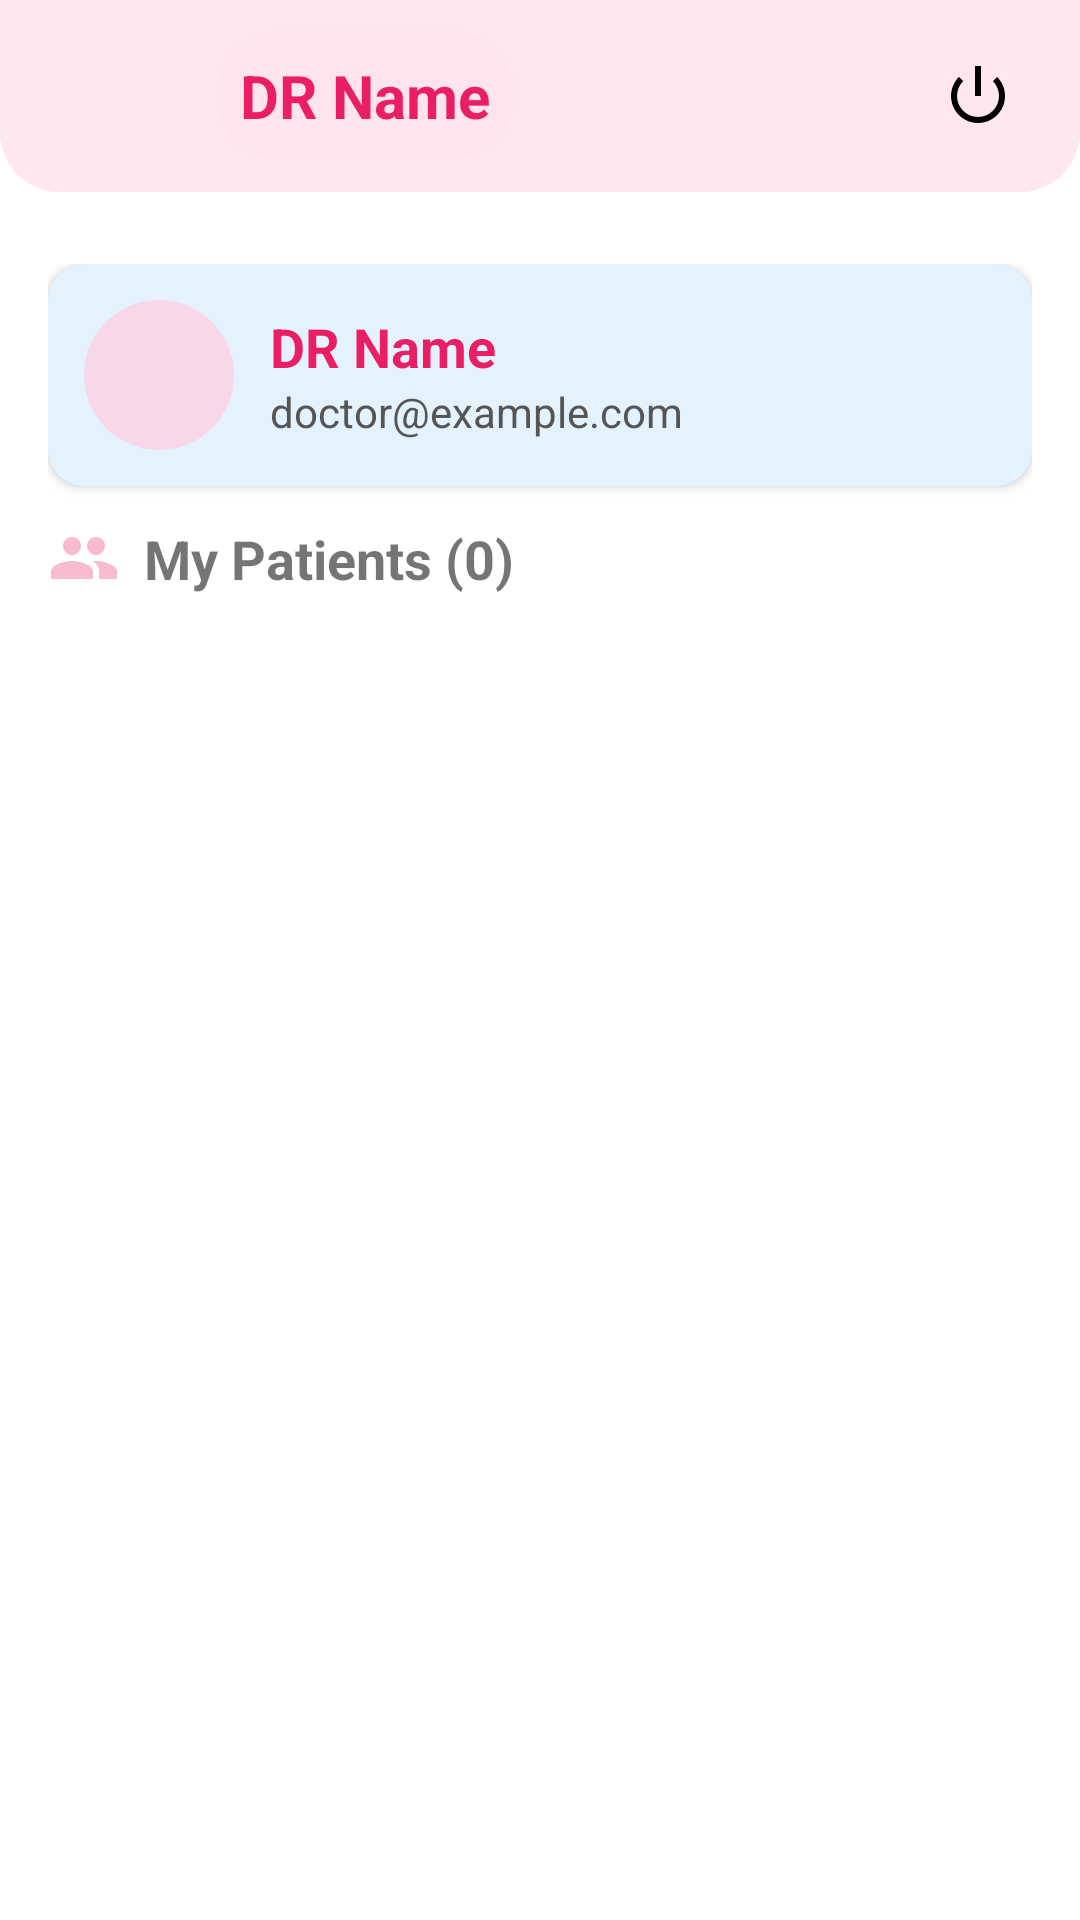

Reconstruct the res/layout file that produces this screen, plus the resources it refers to.
<!-- AndroidManifest.xml: application theme Theme.MyJoints -->
<!-- res/layout/activity_my_patients.xml -->
<?xml version="1.0" encoding="utf-8"?>
<androidx.coordinatorlayout.widget.CoordinatorLayout
    xmlns:android="http://schemas.android.com/apk/res/android"
    android:layout_width="match_parent"
    android:layout_height="match_parent"
    android:background="#FFFFFF">

    <FrameLayout
        android:layout_width="match_parent"
        android:layout_height="64dp"
        android:background="@drawable/header_background"
        android:paddingStart="16dp"
        android:paddingEnd="16dp">

        <ImageView
            android:id="@+id/btnBack"
            android:layout_width="36dp"
            android:layout_height="36dp"
            android:layout_gravity="start|center_vertical"
            android:src="@drawable/ic_arrow_back"
            android:padding="6dp" />

        <TextView
            android:id="@+id/tvDoctorHeaderName"
            android:layout_width="wrap_content"
            android:layout_height="wrap_content"
            android:layout_gravity="center_vertical"
            android:layout_marginStart="56dp"
            android:background="@drawable/bg_header_doctor_name"
            android:padding="8dp"
            android:text="DR Name"
            android:textColor="#E91E63"
            android:textSize="20sp"
            android:textStyle="bold" />

        <LinearLayout
            android:layout_width="wrap_content"
            android:layout_height="wrap_content"
            android:layout_gravity="end|center_vertical"
            android:orientation="horizontal">

            
            <ImageView
                android:id="@+id/btnLogout"
                android:layout_width="36dp"
                android:layout_height="36dp"
                android:src="@android:drawable/ic_lock_power_off"
                android:tint="#000000"
                android:padding="6dp" />
        </LinearLayout>
    </FrameLayout>

    <ScrollView
        android:layout_width="match_parent"
        android:layout_height="match_parent"
        android:layout_marginTop="72dp">

        <LinearLayout
            android:layout_width="match_parent"
            android:layout_height="wrap_content"
            android:orientation="vertical"
            android:padding="16dp">

            
            <LinearLayout
                android:id="@+id/doctorCard"
                android:layout_width="match_parent"
                android:layout_height="wrap_content"
                android:orientation="horizontal"
                android:background="@drawable/bg_card_blue"
                android:padding="12dp"
                android:elevation="2dp"
                android:gravity="center_vertical">

                <ImageView
                    android:id="@+id/doctorProfilePic"
                    android:layout_width="50dp"
                    android:layout_height="50dp"
                    android:background="@drawable/circle_pink"
                    android:padding="10dp"
                    android:src="@drawable/ic_user_black"
                    android:scaleType="centerInside" />

                <LinearLayout
                    android:layout_width="0dp"
                    android:layout_height="wrap_content"
                    android:layout_weight="1"
                    android:orientation="vertical"
                    android:paddingStart="12dp">

                    <TextView
                        android:id="@+id/tvDoctorCardName"
                        android:layout_width="wrap_content"
                        android:layout_height="wrap_content"
                        android:text="DR Name"
                        android:textColor="#E91E63"
                        android:textSize="18sp"
                        android:textStyle="bold" />

                    <TextView
                        android:id="@+id/tvDoctorCardEmail"
                        android:layout_width="wrap_content"
                        android:layout_height="wrap_content"
                        android:text="doctor@example.com"
                        android:textSize="14sp"
                        android:textColor="#555555" />
                </LinearLayout>
            </LinearLayout>

            
            <TextView
                android:id="@+id/tvPatientsTitle"
                android:layout_width="wrap_content"
                android:layout_height="wrap_content"
                android:text="My Patients (0)"
                android:textSize="18sp"
                android:textStyle="bold"
                android:drawableStart="@drawable/ic_patients_pink"
                android:drawablePadding="8dp"
                android:layout_marginTop="12dp"
                android:layout_marginBottom="10dp"/>

            <LinearLayout
                android:id="@+id/containerCards"
                android:layout_width="match_parent"
                android:layout_height="wrap_content"
                android:orientation="vertical" />
        </LinearLayout>
    </ScrollView>
</androidx.coordinatorlayout.widget.CoordinatorLayout>
<!-- resources referenced by this layout -->
<resources>
  <!-- drawable bg_card_blue (drawable) -->
  <?xml version="1.0" encoding="utf-8"?>
  <shape xmlns:android="http://schemas.android.com/apk/res/android"
      android:shape="rectangle">
  
      <solid android:color="#E3F2FD" />
      <corners android:radius="12dp" />
  
  </shape>
  <!-- drawable bg_header_doctor_name (drawable) -->
  <?xml version="1.0" encoding="utf-8"?>
  <shape xmlns:android="http://schemas.android.com/apk/res/android"
      android:shape="rectangle">
  
      <solid android:color="#FFE4EC"/>
      <corners android:radius="24dp"/>
  
  </shape>
  <!-- drawable circle_pink (drawable) -->
  <?xml version="1.0" encoding="utf-8"?>
  <shape xmlns:android="http://schemas.android.com/apk/res/android"
      android:shape="oval">
  
      <solid android:color="#F8D7E8"/>   
      <size android:width="60dp" android:height="60dp" />
  
  </shape>
  <!-- drawable header_background (drawable) -->
  <?xml version="1.0" encoding="utf-8"?>
  <shape xmlns:android="http://schemas.android.com/apk/res/android" android:shape="rectangle">
      <solid android:color="#FFE6F0"/>
      <corners android:bottomLeftRadius="20dp" android:bottomRightRadius="20dp"/>
  </shape>
  <!-- drawable ic_patients_pink (drawable) -->
  <?xml version="1.0" encoding="utf-8"?>
  <vector xmlns:android="http://schemas.android.com/apk/res/android"
      android:width="24dp"
      android:height="24dp"
      android:viewportWidth="24"
      android:viewportHeight="24">
  
      
      <path
          android:fillColor="#F8BBD0"
          android:pathData="M16,11c1.66,0 2.99,-1.34 2.99,-3S17.66,5 16,5s-3,1.34 -3,3 1.34,3 3,3zM8,11c1.66,0 2.99,-1.34 2.99,-3S9.66,5 8,5 5,6.34 5,8s1.34,3 3,3zm0,2C5.67,13 1,14.17 1,16.5V19h14v-2.5C15,14.17 10.33,13 8,13zm8,0c-0.29,0 -0.62,0.02 -0.97,0.05 1.16,0.84 1.97,1.97 1.97,3.45V19h6v-2.5C23,14.17 18.33,13 16,13z"/>
  </vector>
  <style name="Theme.MyJoints" parent="Theme.MaterialComponents.DayNight.NoActionBar">
  
          
          <item name="colorPrimary">@color/purple_500</item>
          <item name="colorPrimaryVariant">@color/purple_700</item>
          <item name="colorOnPrimary">@color/white</item>
  
          
          <item name="colorSecondary">@color/teal_200</item>
          <item name="colorSecondaryVariant">@color/teal_700</item>
          <item name="colorOnSecondary">@color/black</item>
  
          
          <item name="android:statusBarColor">?attr/colorPrimaryVariant</item>
  
      </style>
  <!-- not gathered from this repository: default colours our renderer supplied (Android Studio template values) -->
  <color name="purple_500">#FF6200EE</color>
  <color name="purple_700">#FF3700B3</color>
  <color name="teal_200">#FF03DAC5</color>
  <color name="teal_700">#FF018786</color>
  <color name="black">#FF000000</color>
  <color name="white">#FFFFFFFF</color>
</resources>
